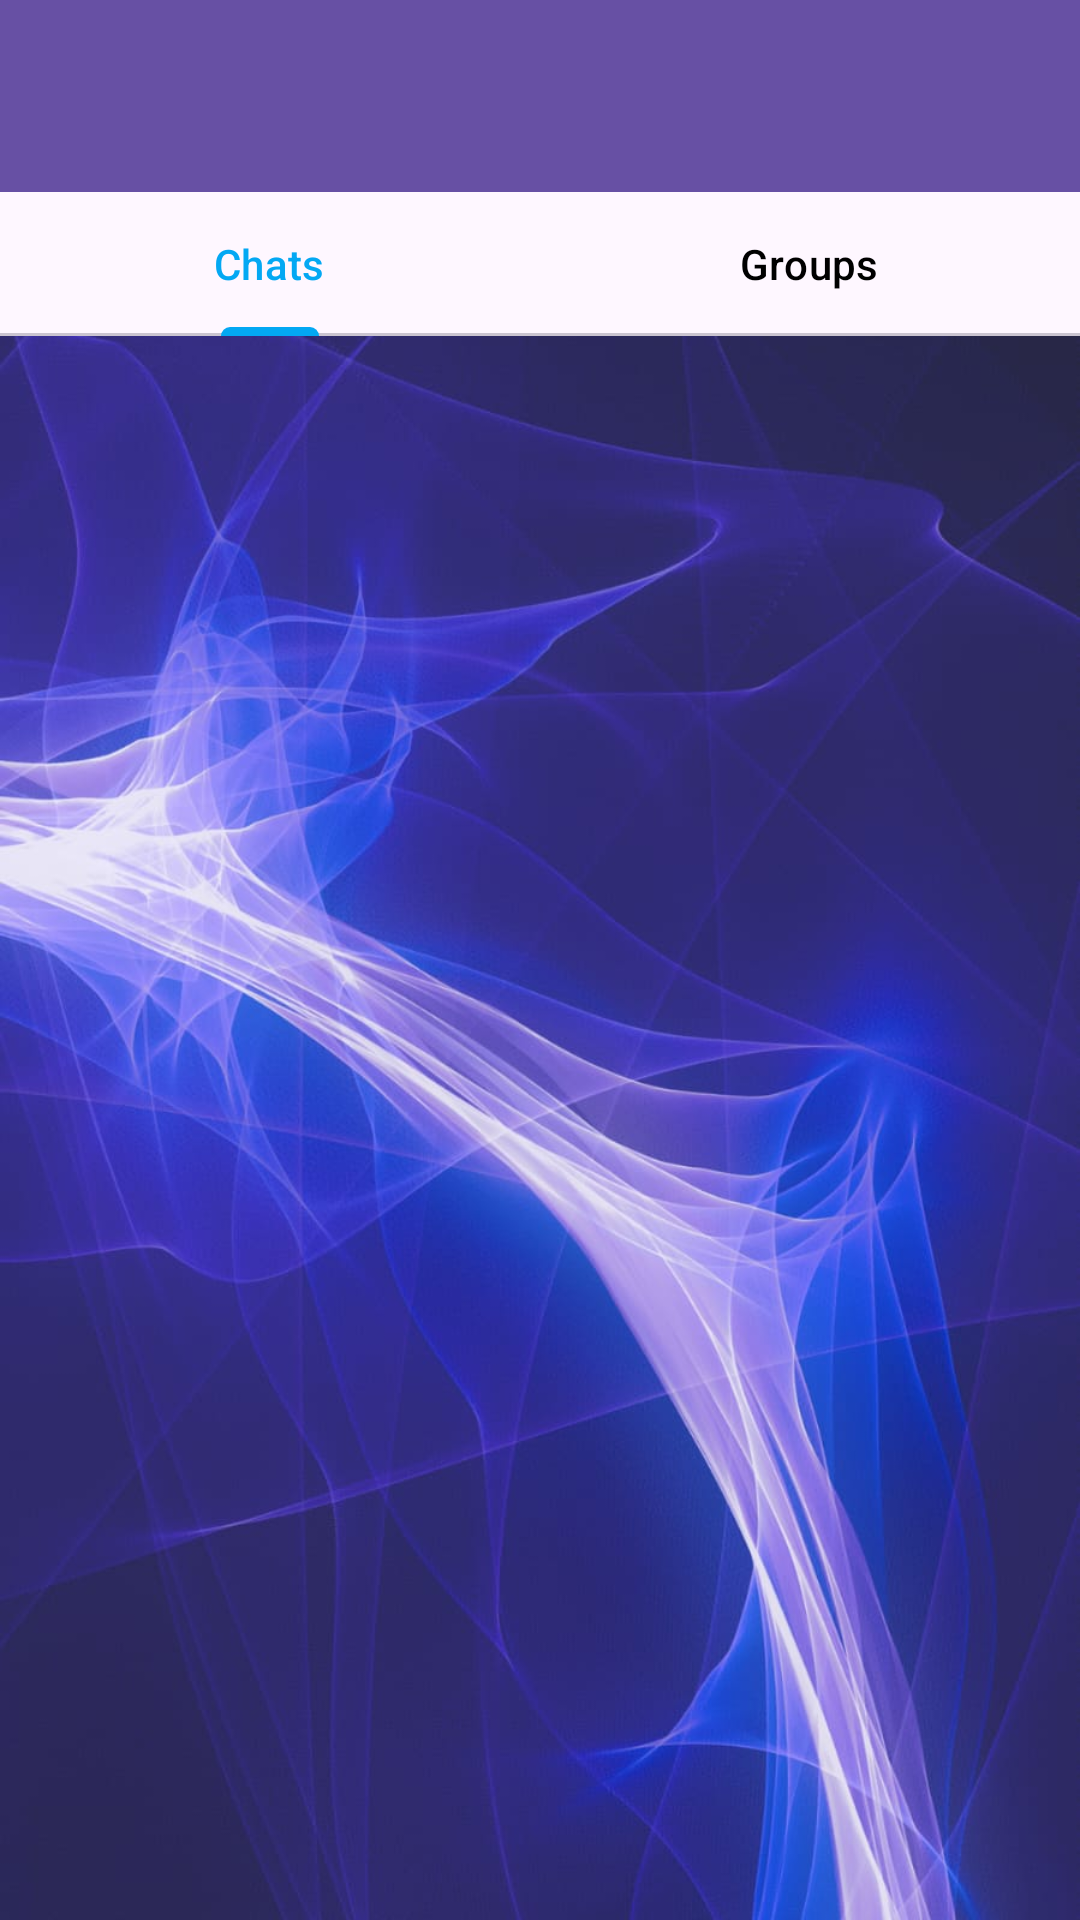

This screen was rendered from an Android layout file. Write that file and the resources it references.
<!-- AndroidManifest.xml: application theme Theme.VChatApp2 -->
<!-- res/layout/activity_main_display.xml -->
<?xml version="1.0" encoding="utf-8"?>
<LinearLayout xmlns:android="http://schemas.android.com/apk/res/android"
    xmlns:app="http://schemas.android.com/apk/res-auto"
    xmlns:tools="http://schemas.android.com/tools"
    android:layout_width="match_parent"
    android:layout_height="match_parent"
android:background="@drawable/finalback"
    android:orientation="vertical"
    tools:context=".MainDisplayActivity">
    <androidx.appcompat.widget.Toolbar
        android:id="@+id/toolbar"
        android:layout_width="match_parent"
        android:layout_height="?attr/actionBarSize"
        android:background="?attr/colorPrimary"
        android:elevation="4dp"
        android:theme="@style/ThemeOverlay.AppCompat.ActionBar" />

    <com.google.android.material.tabs.TabLayout
        android:id="@+id/tabs"
        android:layout_width="match_parent"
        android:layout_height="wrap_content"
        app:tabMode="fixed"
        app:tabGravity="fill"

        app:tabIndicatorColor="#03A8F3"
        app:tabSelectedTextColor="#FF03A8F3"
        app:tabTextColor="#000000">

        <com.google.android.material.tabs.TabItem
            android:layout_width="wrap_content"
            android:layout_height="wrap_content"
            android:text="Chats" />

        <com.google.android.material.tabs.TabItem
            android:layout_width="wrap_content"
            android:layout_height="wrap_content"
            android:text="Groups" />

    </com.google.android.material.tabs.TabLayout>


    <androidx.viewpager.widget.ViewPager
        android:layout_width="match_parent"
        android:layout_height="match_parent"
        android:id="@+id/viewpager"/>


</LinearLayout>
<!-- resources referenced by this layout -->
<resources>
  <!-- drawable finalback: jpeg bitmap (drawable, 81609 bytes) -->
  <style name="Theme.VChatApp2" parent="Base.Theme.VChatApp2" />
  <style name="Base.Theme.VChatApp2" parent="Theme.Material3.DayNight.NoActionBar">
          
          
      </style>
</resources>
